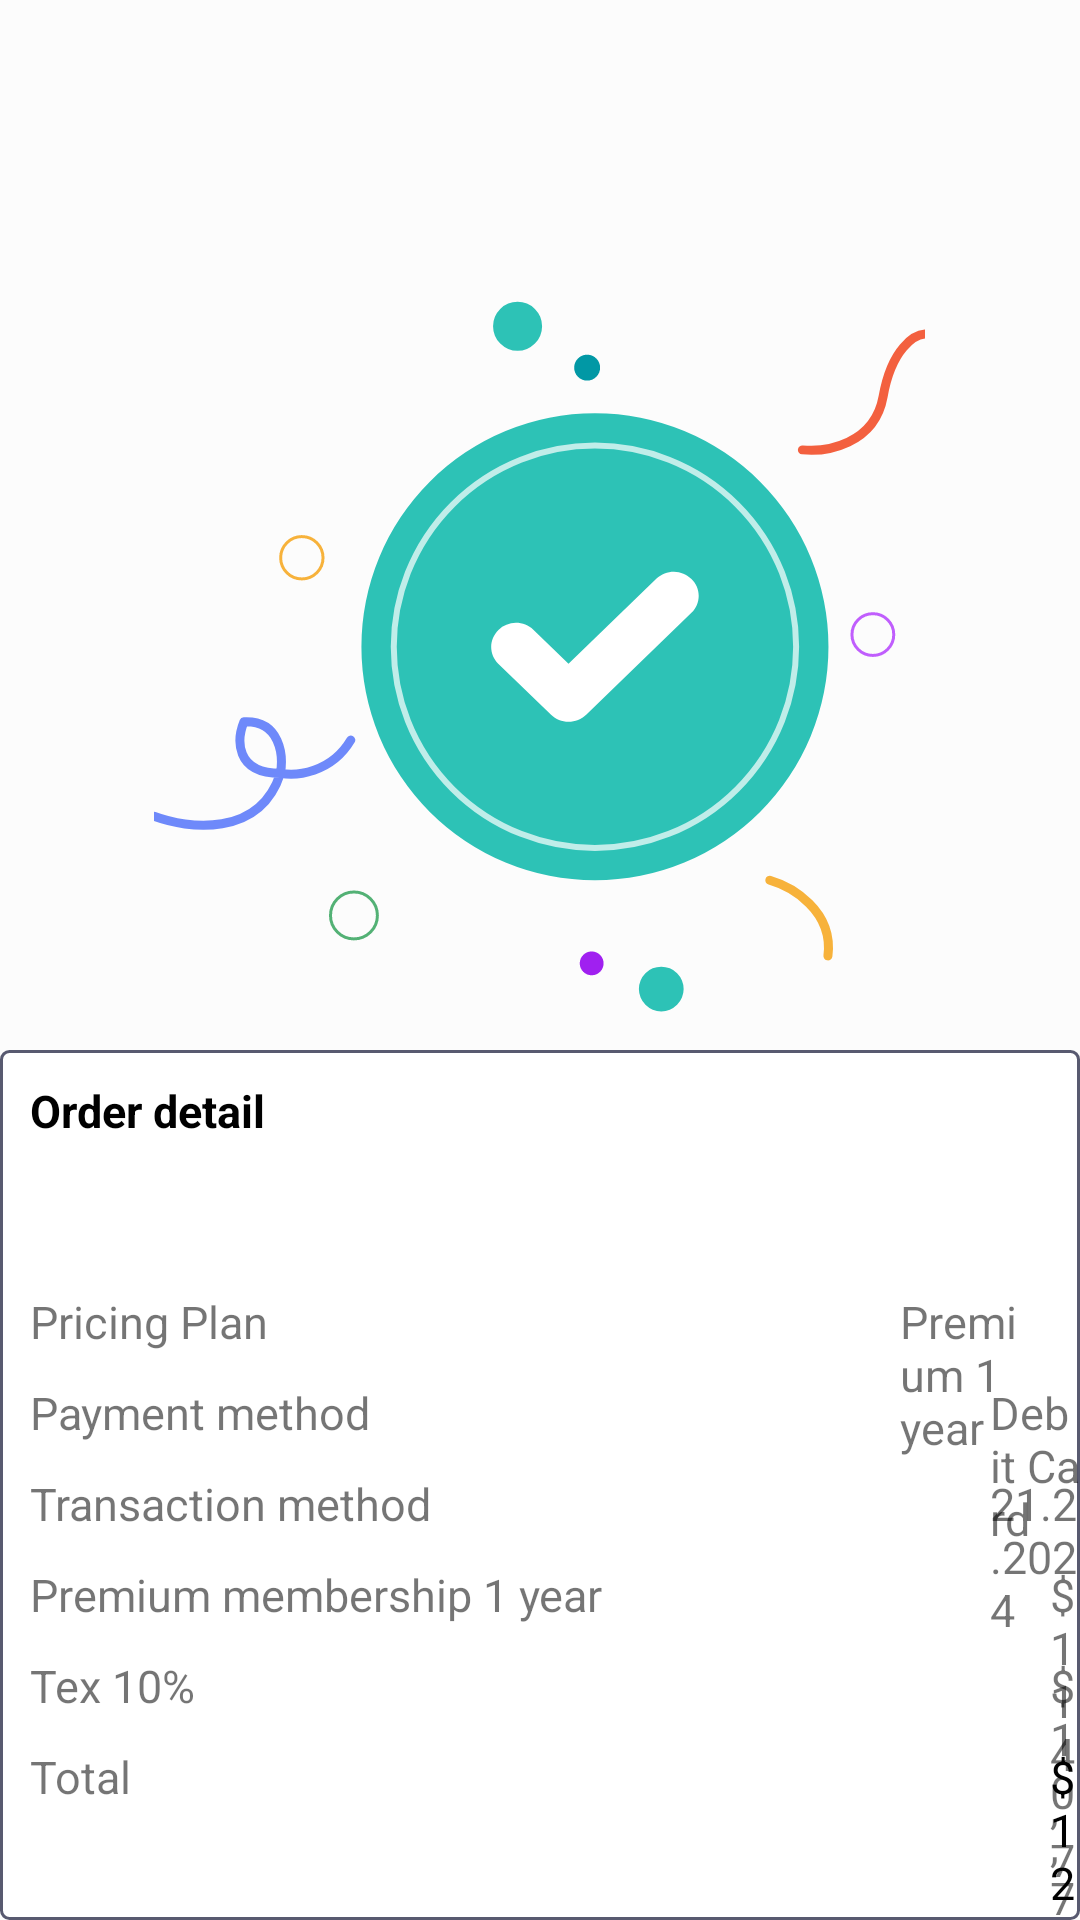

This screen was rendered from an Android layout file. Write that file and the resources it references.
<!-- AndroidManifest.xml: application theme AppTheme -->
<!-- res/layout/activity_invoice.xml -->
<?xml version="1.0" encoding="utf-8"?>
<RelativeLayout xmlns:android="http://schemas.android.com/apk/res/android"
    xmlns:app="http://schemas.android.com/apk/res-auto"
    xmlns:tools="http://schemas.android.com/tools"
    android:layout_width="match_parent"
    android:layout_height="match_parent"
    android:background="@color/_bg__iphone_14_plus___2_ek2_color"
    tools:context=".invoice">
    <RelativeLayout android:id="@+id/content_container"
        android:layout_width="wrap_content"
        android:layout_height="wrap_content" >

        <RelativeLayout android:id="@+id/page_login__ek1"
            android:layout_marginTop="0dp"
            android:layout_centerHorizontal="true"
            android:layout_width="match_parent"
            android:layout_height="match_parent"
            >

            <ImageView
                android:layout_width="wrap_content"
                android:background="@drawable/sucessfull"
                android:layout_centerHorizontal="true"
                android:id="@+id/image"
               android:layout_marginTop="100dp"
                android:layout_height="wrap_content">

            </ImageView>



            <RelativeLayout android:id="@+id/group_56"
                android:layout_marginTop="350dp"
                android:layout_centerHorizontal="true"
                android:layout_width="wrap_content"
                android:layout_height="wrap_content"
                >

                <RelativeLayout android:id="@+id/group_289"
                    android:layout_marginTop="0dp"
                    android:background="@drawable/border_shape"

                    android:layout_width="match_parent"
                    android:layout_height="match_parent"
                    >
                    <TextView
                        android:layout_width="wrap_content"
                        android:text="Order detail"
                        android:layout_marginTop="10dp"
                        android:layout_marginStart="10dp"
                        android:textStyle="bold"
                        android:id="@+id/textOrder"
                        android:textSize="15dp"
                        android:textColor="@color/black"
                        android:layout_height="wrap_content"/>

                    <TextView
                        android:layout_width="wrap_content"
                        android:text="Pricing Plan"
                        android:layout_below="@+id/textOrder"
                        android:layout_marginTop="50dp"
                        android:layout_marginStart="10dp"

                        android:textSize="15dp"
                        android:id="@+id/textOrder2"

                        android:layout_height="wrap_content"/>
                    <TextView
                        android:layout_width="wrap_content"
                        android:text="Premium 1 year"
                        android:layout_below="@+id/textOrder"
                        android:layout_marginTop="50dp"
                        android:layout_marginStart="300dp"

                        android:textSize="15dp"
                        android:id="@+id/premium"

                        android:layout_height="wrap_content"/>
                    <TextView
                        android:layout_width="wrap_content"
                        android:text="Payment method"
                        android:layout_below="@+id/textOrder2"
                        android:layout_marginTop="10dp"
                        android:layout_marginStart="10dp"

                        android:id="@+id/textorder3"
                        android:textSize="15dp"

                        android:layout_height="wrap_content"/>
                    <TextView
                        android:layout_width="wrap_content"
                        android:text="Debit Card"
                        android:layout_below="@+id/textOrder2"
                        android:layout_marginTop="10dp"
                        android:layout_marginStart="330dp"

                        android:id="@+id/debitCard"
                        android:textSize="15dp"

                        android:layout_height="wrap_content"/>
                    <TextView
                        android:layout_width="wrap_content"
                        android:text="Transaction method"
                        android:id="@+id/transaction"
                        android:layout_below="@+id/textorder3"
                        android:layout_marginTop="10dp"
                        android:layout_marginStart="10dp"

                        android:textSize="15dp"

                        android:layout_height="wrap_content">


                    </TextView>
                    <TextView
                        android:layout_width="wrap_content"
                        android:text="21.2.2024"
                        android:id="@+id/transaction_method"
                        android:layout_below="@+id/textorder3"
                        android:layout_marginTop="10dp"
                        android:layout_marginStart="330dp"

                        android:textSize="15dp"

                        android:layout_height="wrap_content">


                    </TextView>
                    <TextView
                        android:layout_width="wrap_content"
                        android:text="Premium membership 1 year"
                        android:layout_below="@+id/transaction"
                        android:layout_marginTop="10dp"
                        android:layout_marginStart="10dp"
                        android:id="@+id/text4"
                        android:textSize="15dp"

                        android:layout_height="wrap_content"/>
                    <TextView
                        android:layout_width="wrap_content"
                        android:text="$ 114,7"
                        android:layout_below="@+id/transaction"
                        android:layout_marginTop="10dp"
                        android:layout_marginStart="350dp"
                        android:id="@+id/membership"
                        android:textSize="15dp"

                        android:layout_height="wrap_content"/>
                    <TextView
                        android:layout_width="wrap_content"
                        android:text="Tex 10%"
                        android:layout_below="@+id/text4"
                        android:layout_marginTop="10dp"
                        android:layout_marginStart="10dp"
                        android:id="@+id/text5"
                        android:textSize="15dp"

                        android:layout_height="wrap_content"/>
                    <TextView
                        android:layout_width="wrap_content"
                        android:text="$ 10,7"
                        android:layout_below="@+id/text4"
                        android:layout_marginTop="10dp"
                        android:layout_marginStart="350dp"
                        android:id="@+id/tax"
                        android:textSize="15dp"

                        android:layout_height="wrap_content"/>
                    <TextView
                        android:layout_width="wrap_content"
                        android:text="Total"
                        android:layout_below="@+id/text5"
                        android:layout_marginTop="10dp"
                        android:layout_marginStart="10dp"

                        android:textSize="15dp"

                        android:layout_height="wrap_content"/>
                    <TextView
                        android:layout_width="wrap_content"
                        android:text="$ 124,7"
                        android:layout_below="@+id/text5"
                        android:textColor="@color/black"
                        android:layout_marginTop="10dp"
                      android:layout_marginStart="350dp"

                        android:textSize="15dp"

                        android:layout_height="wrap_content"/>

                    <Button   android:id="@+id/Continue"
                        android:background="@drawable/_bg__sign_in_button_ek1_shape"
                        android:layout_marginStart="0dp"
                        android:layout_centerHorizontal="true"
                       android:layout_marginTop="300dp"
                        android:layout_width="380dp"
                        android:text="Continue"
                        android:textStyle="bold"
                        android:textColor="@color/white"
                        android:textAllCaps="false"
                        android:layout_height="63dp" />



                </RelativeLayout>

            </RelativeLayout>
        </RelativeLayout>

    </RelativeLayout>






    <RelativeLayout android:id="@+id/group_513164"
        android:layout_marginTop="67dp"
        android:layout_centerHorizontal="true"
        android:layout_width="wrap_content"
        android:layout_height="wrap_content"
        >







    </RelativeLayout>


    <RelativeLayout android:id="@+id/group_513167"
        android:layout_marginTop="305dp"
        android:layout_centerHorizontal="true"
        android:layout_width="wrap_content"
        android:layout_height="wrap_content"
        >




        <RelativeLayout android:id="@+id/group_6949"
            android:layout_marginTop="0dp"
            android:layout_marginStart="0dp"
            android:layout_width="wrap_content"
            android:layout_height="wrap_content"
            >





        </RelativeLayout>

    </RelativeLayout>




</RelativeLayout>
<!-- resources referenced by this layout -->
<resources>
  <color name="_bg__iphone_14_plus___2_ek2_color">#FCFCFC</color>
  <color name="black">#FF000000</color>
  <color name="white">#FFFFFFFF</color>
  <!-- drawable _bg__sign_in_button_ek1_shape (drawable) -->
  <?xml version="1.0" encoding="utf-8"?>
  <shape xmlns:android="http://schemas.android.com/apk/res/android"
  	android:shape="rectangle" >
  	<corners android:radius="5dp" />
  	<solid android:color="@color/_bg__sign_in_button_ek1_color" />
  </shape>
  <!-- drawable border_shape (drawable) -->
  <?xml version="1.0" encoding="utf-8"?>
  <shape xmlns:android="http://schemas.android.com/apk/res/android"
  	android:shape="rectangle" >
  	<corners android:radius="2.67dp" />
  	<stroke android:color="#585a70" android:width="1dp" />
  	<solid android:color="@color/border_color" />
  </shape>
  <!-- drawable sucessfull: vector/xml drawable (drawable, 2531 chars, omitted) -->
  <style name="AppTheme" parent="Theme.AppCompat.Light.NoActionBar">
          <item name="colorPrimary">@color/colorPrimary</item>
          <item name="colorPrimaryDark">@color/colorPrimaryDark</item>
          <item name="colorAccent">@color/colorAccent</item>
          <item name="android:statusBarColor">@android:color/white</item>
          <item name="android:windowLightStatusBar">true</item>
      </style>
  <color name="_bg__sign_in_button_ek1_color">#2DC2B6</color>
  <color name="border_color">#ffffff</color>
  <color name="colorPrimary">#008577</color>
  <color name="colorPrimaryDark">#00574B</color>
  <color name="colorAccent">#D81B60</color>
</resources>
